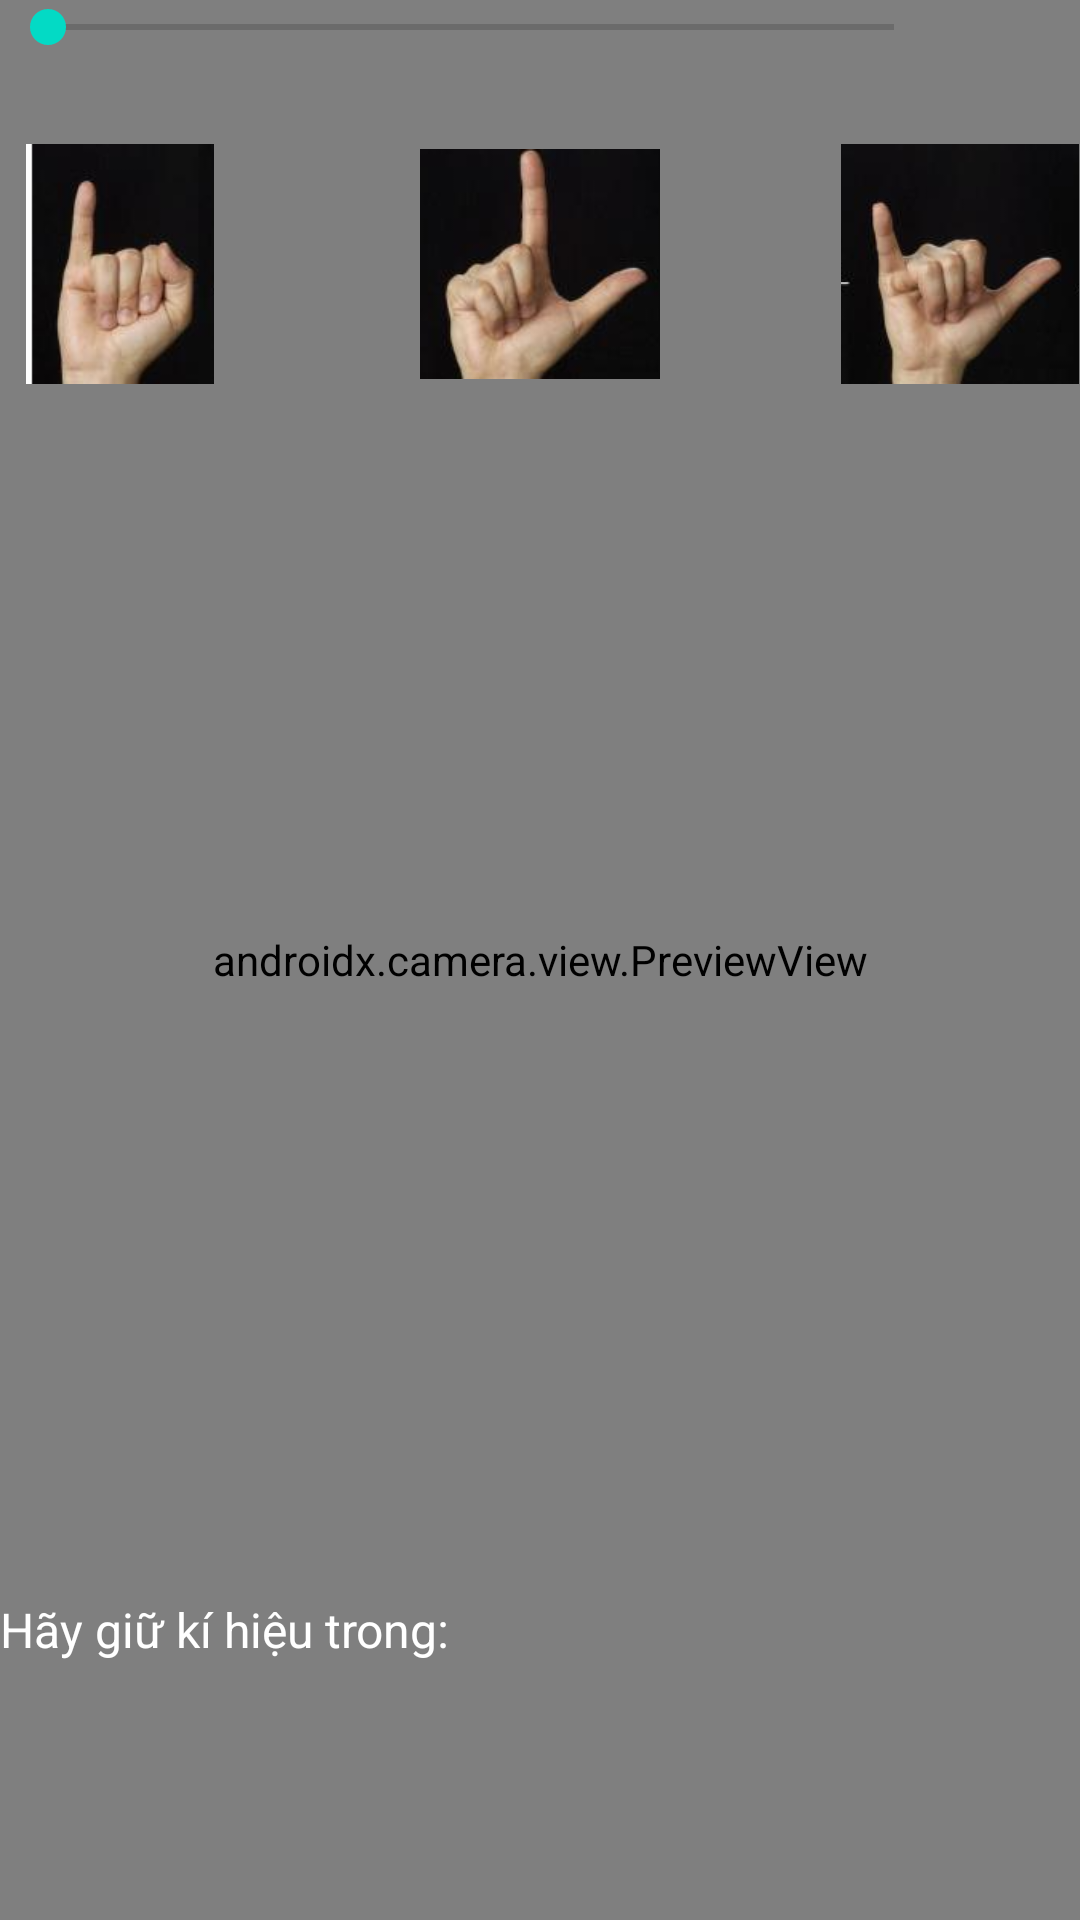

Reconstruct the res/layout file that produces this screen, plus the resources it refers to.
<!-- AndroidManifest.xml: application theme Theme.HSTalk_Version2 -->
<!-- res/layout/activity_tok_tok.xml -->
<androidx.constraintlayout.widget.ConstraintLayout xmlns:android="http://schemas.android.com/apk/res/android"
    xmlns:app="http://schemas.android.com/apk/res-auto"
    xmlns:tools="http://schemas.android.com/tools"
    android:orientation="vertical"
    android:layout_width="match_parent"
    android:layout_height="match_parent"
    android:gravity="center"
    android:background="@color/black"
    tools:context=".views.TokTokActivity">

    <androidx.camera.view.PreviewView
        android:id="@+id/previewView"
        android:layout_width="0dp"
        android:layout_height="0dp"
        android:scaleType="fitCenter"
        app:layout_constraintBottom_toBottomOf="parent"
        app:layout_constraintEnd_toEndOf="parent"
        app:layout_constraintStart_toStartOf="parent"
        app:layout_constraintTop_toTopOf="parent" />

    <ImageView
        android:id="@+id/switch_camera"
        android:layout_width="30dp"
        android:layout_height="30dp"
        android:layout_margin="16dp"
        android:src="@mipmap/switch_came"
        android:text="chuphinh"
        app:layout_constraintEnd_toEndOf="parent"
        app:layout_constraintTop_toTopOf="parent" />

    <ImageView
        android:layout_marginTop="30dp"
        android:id="@+id/hinh1"
        android:layout_width="80dp"
        android:layout_height="80dp"
        android:src="@mipmap/i"
        app:layout_constraintStart_toStartOf="parent"
        app:layout_constraintTop_toBottomOf="@+id/zoom" />

    <ImageView
        android:layout_marginTop="30dp"
        android:id="@+id/hinh2"
        android:layout_width="80dp"
        android:layout_height="80dp"
        android:src="@mipmap/love"
        app:layout_constraintEnd_toStartOf="@+id/hinh3"
        app:layout_constraintStart_toEndOf="@+id/hinh1"
        app:layout_constraintTop_toBottomOf="@+id/zoom" />

    <TextView
        android:id="@+id/countdown_chuphinh"
        android:layout_width="wrap_content"
        android:layout_height="wrap_content"
        android:textColor="@color/white"
        android:textSize="60sp"
        app:layout_constraintBottom_toBottomOf="parent"
        app:layout_constraintEnd_toEndOf="@+id/previewView"
        app:layout_constraintStart_toStartOf="parent"
        app:layout_constraintTop_toTopOf="parent" />
    <ImageView
        android:layout_marginTop="30dp"

        android:id="@+id/hinh3"
        android:layout_width="80dp"
        android:layout_height="80dp"
        android:layout_marginStart="20dp"
        android:src="@mipmap/y"
        app:layout_constraintEnd_toEndOf="parent"
        app:layout_constraintTop_toBottomOf="@+id/zoom" />
    <ImageView
        android:layout_marginTop="30dp"

        android:id="@+id/chuphinh"
        android:layout_width="50dp"
        android:layout_height="50dp"
        android:text="chuphinh"
        android:layout_margin="16dp"
        android:src="@drawable/baseline_circle_24"
        app:layout_constraintBottom_toBottomOf="parent"
        app:layout_constraintEnd_toEndOf="parent"
        app:layout_constraintStart_toStartOf="parent" />

    <TextView
        android:id="@+id/countdown"
        android:layout_width="wrap_content"
        android:layout_height="wrap_content"
        android:layout_marginTop="16dp"
        android:text="Hãy giữ kí hiệu trong: "
        android:textColor="@color/white"
        android:textSize="16sp"
        app:layout_constraintBottom_toTopOf="@+id/chuphinh"
        android:layout_marginBottom="20dp"
        app:layout_constraintStart_toStartOf="parent"/>

    <SeekBar
        android:id="@+id/zoom"
        android:layout_width="0dp"
        android:layout_height="wrap_content"
        app:layout_constraintEnd_toStartOf="@+id/switch_camera"
        app:layout_constraintStart_toStartOf="parent"
        app:layout_constraintTop_toTopOf="parent" />
</androidx.constraintlayout.widget.ConstraintLayout>
<!-- resources referenced by this layout -->
<resources>
  <color name="black">#FF000000</color>
  <color name="white">#FFFFFFFF</color>
  <!-- mipmap i: png bitmap (mipmap-xhdpi, 19236 bytes) -->
  <!-- mipmap love: png bitmap (mipmap-xhdpi, 23159 bytes) -->
  <!-- mipmap y: png bitmap (mipmap-xhdpi, 23988 bytes) -->
  <style name="Theme.HSTalk_Version2" parent="Theme.MaterialComponents.DayNight.DarkActionBar">
          
          <item name="colorPrimary">@color/app_color</item>
          <item name="colorPrimaryVariant">@color/white</item>
          <item name="colorOnPrimary">@color/white</item>
          
          <item name="colorSecondary">@color/teal_200</item>
          <item name="colorSecondaryVariant">@color/teal_700</item>
          <item name="colorOnSecondary">@color/black</item>
          
          <item name="android:statusBarColor">?attr/colorPrimaryVariant</item>
          
          <item name="android:windowActionBar">false</item>
          <item name="windowNoTitle">true</item>
          <item name="android:windowLightStatusBar">true</item>
      </style>
  <color name="app_color">#3A9732</color>
  <color name="teal_200">#FF03DAC5</color>
  <color name="teal_700">#FF018786</color>
</resources>
